4-way image classification set "enhance_then_resize" from GitHub (brandonlch2904/Brain_Tumour_Detection); label vocabulary: glioma tumor, meningioma tumor, no tumor, pituitary tumor.

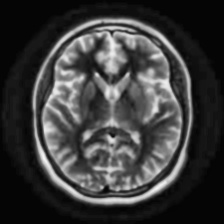
Label: no tumor

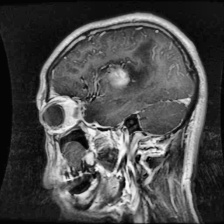
Label: glioma tumor

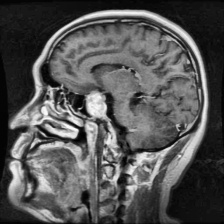
Label: pituitary tumor

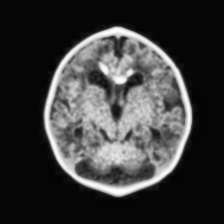
Label: no tumor

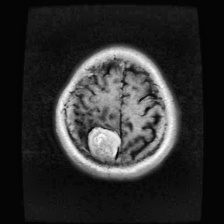
Label: meningioma tumor

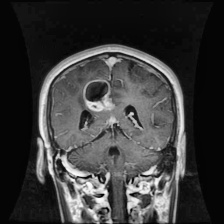
Label: glioma tumor
